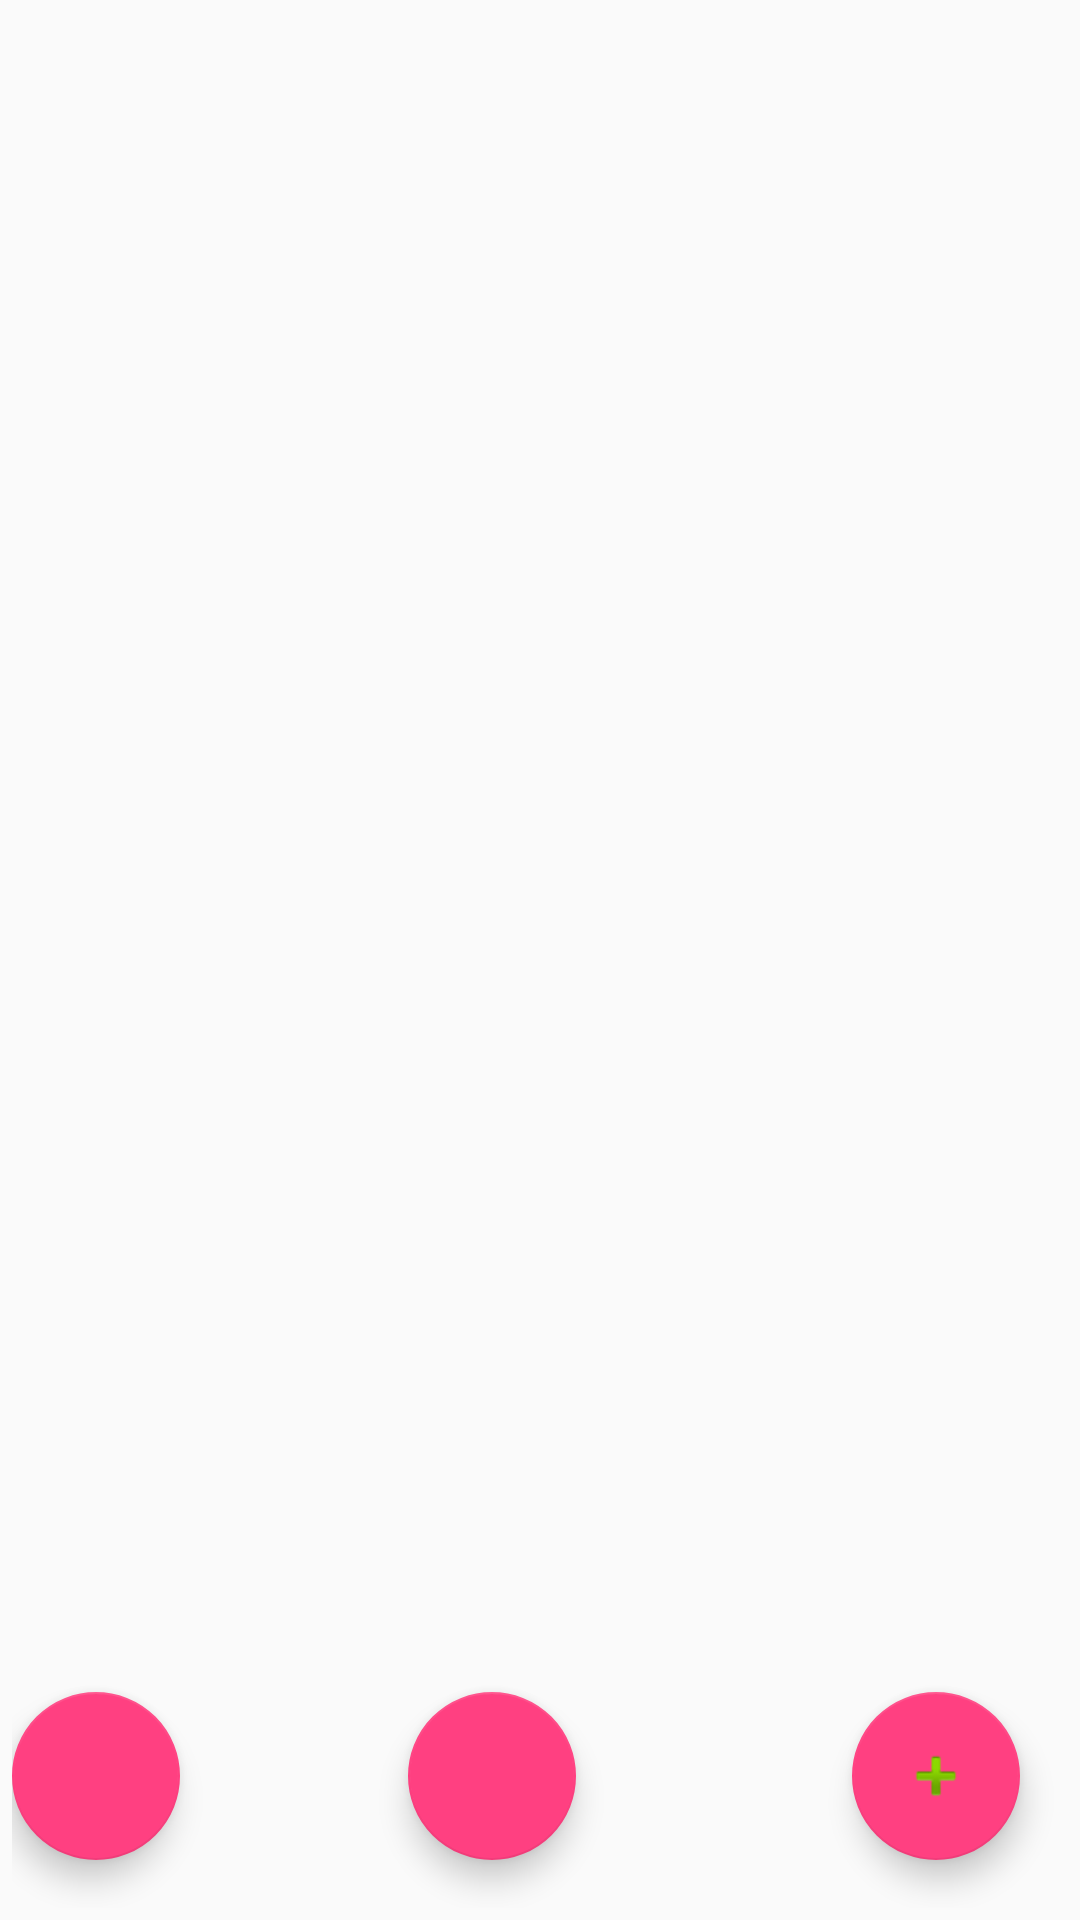

The Android layout XML behind this screen, and the referenced resources:
<!-- AndroidManifest.xml: application theme AppTheme -->
<!-- res/layout/activity_main.xml -->
<?xml version="1.0" encoding="utf-8"?>
<FrameLayout xmlns:android="http://schemas.android.com/apk/res/android"
    xmlns:tools="http://schemas.android.com/tools"
    xmlns:app="http://schemas.android.com/apk/res-auto"
    android:id="@+id/activity_to_do"
    android:layout_width="match_parent"
    android:layout_height="match_parent"
    android:padding="4dp"
    >

    <android.support.v7.widget.RecyclerView
        android:id="@+id/rv_employeeList"
        android:layout_width="match_parent"
        android:layout_height="425dp"
        android:orientation="vertical"
        android:paddingBottom="8dp"
        android:scrollbars="vertical" />


    <android.support.design.widget.FloatingActionButton
        android:id="@+id/data_import"
        android:layout_width="wrap_content"
        android:layout_height="wrap_content"
        android:layout_gravity="bottom|left"
        android:layout_marginRight="16dp"
        android:layout_marginEnd="16dp"
        android:layout_marginBottom="16dp"
        android:src="@drawable/database_import" />

    <android.support.design.widget.FloatingActionButton
        android:id="@+id/data_export"
        android:layout_width="wrap_content"
        android:layout_height="wrap_content"
        android:layout_gravity="bottom|center"
        android:layout_marginBottom="16dp"
        android:layout_marginEnd="16dp"
        android:layout_marginRight="16dp"
        android:src="@drawable/database_export"
         />

    <android.support.design.widget.FloatingActionButton
        android:id="@+id/add_employee"
        android:layout_width="wrap_content"
        android:layout_height="wrap_content"
        android:layout_gravity="bottom|right"
        android:layout_marginRight="16dp"
        android:layout_marginEnd="16dp"
        android:layout_marginBottom="16dp"
        android:src="@android:drawable/ic_input_add" />


</FrameLayout>
<!-- resources referenced by this layout -->
<resources>
  <style name="AppTheme" parent="Theme.AppCompat.Light.DarkActionBar">
          
          <item name="colorPrimary">@color/colorPrimary</item>
          <item name="colorPrimaryDark">@color/colorPrimaryDark</item>
          <item name="colorAccent">@color/colorAccent</item>
      </style>
  <color name="colorPrimary">#3f51b5</color>
  <color name="colorPrimaryDark">#303F9F</color>
  <color name="colorAccent">#FF4081</color>
</resources>
